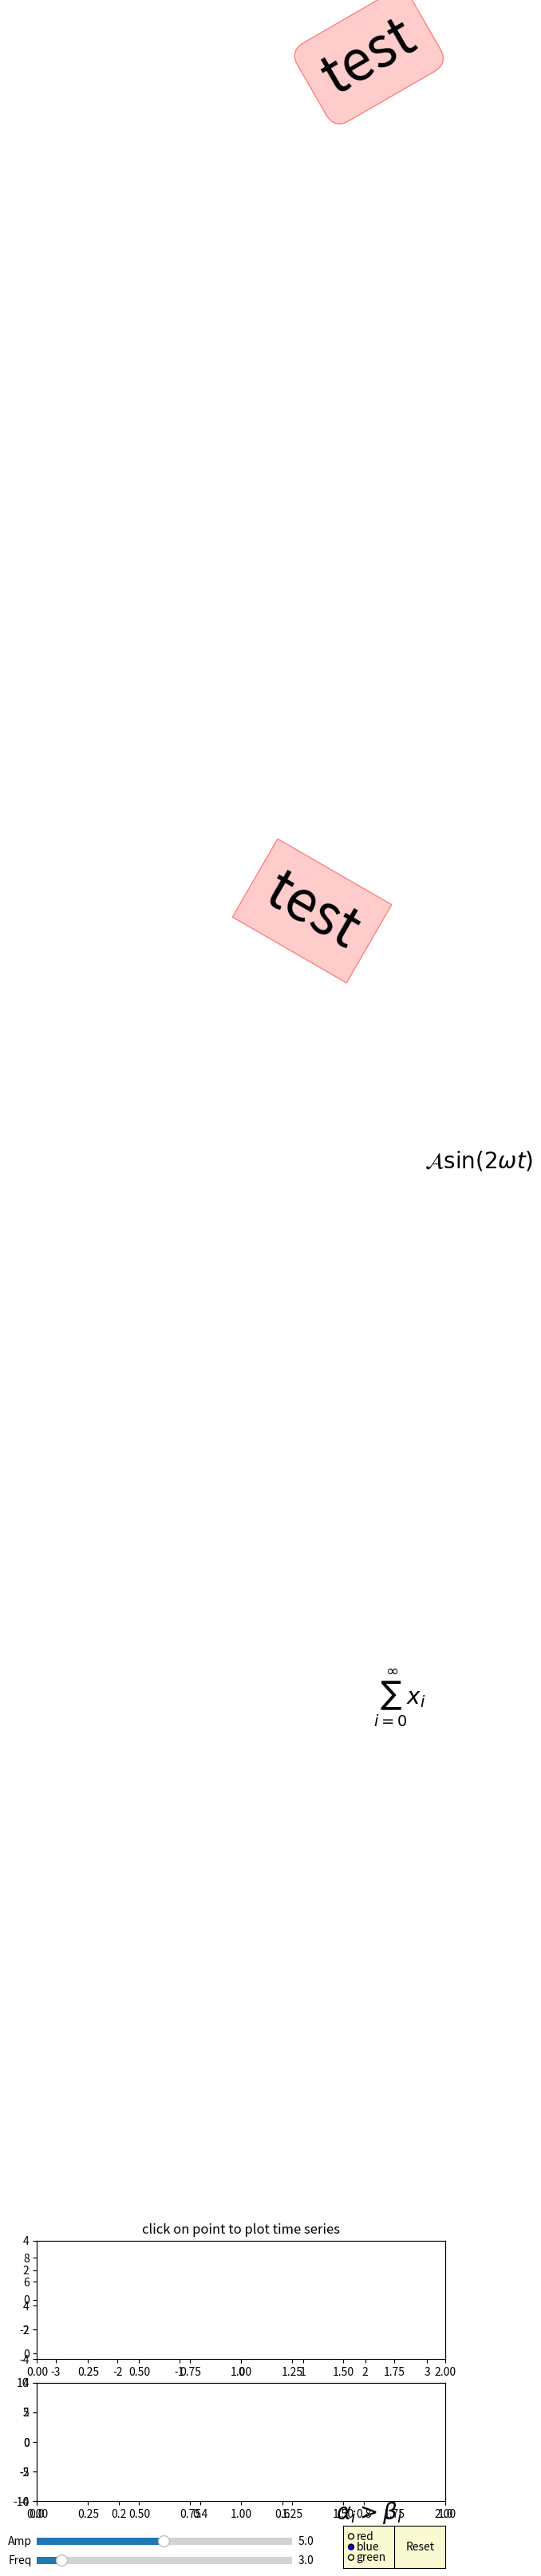

Write the Python code that produced this figure.
import numpy as np
from datetime import datetime
import matplotlib.pyplot as plt
import sys
from matplotlib.widgets import Slider, Button, RadioButtons
from matplotlib.widgets import MultiCursor
'''
Python学习-使用matplotlib画动态多图
https://www.cnblogs.com/blfshiye/p/5115410.html

Zoom Window
https://matplotlib.org/gallery/event_handling/zoom_window.html#
sphx-glr-gallery-event-handling-zoom-window-py

定义matplot用户交互界面的配置例子，含选项、按钮、slider以及对应的事件处理
键盘事件处理函数
鼠标移动位置
各部件的位置、大小均可配置
鼠标选址图像位置例子
https://matplotlib.org/gallery/event_handling/pick_event_demo2.html#
sphx-glr-gallery-event-handling-pick-event-demo2-py

矩阵区域选择
https://matplotlib.org/gallery/widgets/rectangle_selector.html#
sphx-glr-gallery-widgets-rectangle-selector-py
'''
fig, (ax,ax1) = plt.subplots(2)
left_space=0.10
widgets_start=0.025
widgets_hight=0.04
widgets_space=0.03
slider_width=0.5
reset_x=0.8
reset_width=0.1
plt.subplots_adjust(left=left_space, bottom=widgets_hight*5)
t = np.arange(0.0, 1.0, 0.001)
a0 = 5
f0 = 3
delta_f = 5.0
s = a0*np.sin(2*np.pi*f0*t)
l, = plt.plot(t, s, lw=2, color='red')
plt.axis([0, 1, -10, 10])

X = np.random.rand(100, 1000)
xs = np.mean(X, axis=1)
ys = np.std(X, axis=1)

#部件显示位置及颜色
axcolor = 'lightgoldenrodyellow'
reset_ax = plt.axes([reset_x,         widgets_start,  reset_width, widgets_hight*2+widgets_space])
freq_ax  = plt.axes([left_space,   widgets_start,  slider_width,   widgets_hight], facecolor=axcolor)
amp_ax   = plt.axes([left_space,   widgets_start*3,  slider_width,   widgets_hight], facecolor=axcolor)
radio_ax     = plt.axes([reset_x-reset_width,   widgets_start,  reset_width,  widgets_hight*2+widgets_space], facecolor=axcolor)

#部件定义
sfreq = Slider(freq_ax, 'Freq', 0.1, 30.0, valinit=f0)
samp = Slider(amp_ax, 'Amp', 0.1, 10.0, valinit=a0)
radio = RadioButtons(radio_ax, ('red', 'blue', 'green'), active=1)
button = Button(reset_ax, 'Reset', color=axcolor, hovercolor='0.975')

#定期更新图像例子
count=0
x = np.linspace(-3, 3)
#ax.plot(x, x ** 2)

ax.set_title('click on point to plot time series')
line, = ax.plot(x, x ** 2, 'o', picker=5)  # 5 points tolerance








#滑块参数变化事件处理函数
def update(val):
    amp = samp.val
    freq = sfreq.val
    l.set_ydata(amp*np.sin(2*np.pi*freq*t))
    fig.canvas.draw_idle()

sfreq.on_changed(update)
samp.on_changed(update)

#按钮clicked事件处理函数
def reset(event):
    sfreq.reset()
    samp.reset()
button.on_clicked(reset)

#Radio选项变化事件处理函数
def colorfunc(label):
    l.set_color(label)
    fig.canvas.draw_idle()
radio.on_clicked(colorfunc)

def press(event):
    print('press', event.key)
    sys.stdout.flush()
    if event.key == 'x':
        #其他处理函数
        fig.canvas.draw()

fig.canvas.mpl_connect('key_press_event', press)



def onpick(event):

    if event.artist != line:
        return True

    N = len(event.ind)
    if not N:
        return True

    figi, axs = plt.subplots(N, squeeze=False)
    for ax, dataind in zip(axs.flat, event.ind):
        ax.plot(X[dataind])
        ax.text(.05, .9, 'mu=%1.3f\nsigma=%1.3f' % (xs[dataind], ys[dataind]),
                transform=ax.transAxes, va='top')
        ax.set_ylim(-0.5, 1.5)
    figi.show()
    return True

fig.canvas.mpl_connect('pick_event', onpick)

#花式文本框:
plt.text(0, 6.5, "test", size=50, rotation=30.,ha="center", va="center",bbox=dict(boxstyle="round",ec=(1., 0.5, 0.5),fc=(1., 0.8, 0.8),))
plt.text(0, 4.4, "test", size=50, rotation=-30.,ha="right", va="top",bbox=dict(boxstyle="square",ec=(1., 0.5, 0.5),fc=(1., 0.8, 0.8),))
plt.draw()

#数学公式:
plt.title(r'$\alpha_i > \beta_i$', fontsize=20)
plt.text(0.01, 2.2, r'$\sum_{i=0}^\infty x_i$', fontsize=20)
plt.text(0.12, 3.6, r'$\mathcal{A}\mathrm{sin}(2 \omega t)$', fontsize=20)

#multi = MultiCursor(fig.canvas, (ax,ax1), color='r', lw=1)

from matplotlib import pyplot as plt
from matplotlib import animation

# first set up the figure, the axis, and the plot element we want to animate
ax12 = fig.add_subplot(2, 1, 1, xlim=(0, 2), ylim=(-4, 4))
ax22 = fig.add_subplot(2, 1, 2, xlim=(0, 2), ylim=(-4, 4))
line, = ax12.plot([], [], lw=2)
line2, = ax22.plot([], [], lw=2)




def update_title(axes):
    global  count

    count+=1
    #ax.plot(x,count *np.sin(count*x*x))
    #
    #ax.figure.canvas.draw()
    ax1.clear()
    ax1.set_title(datetime.now())
    s = a0 * np.sin(count * np.pi * f0 * t)
    ax1.plot(t, s, lw=2, color='red')
    ax1.figure.canvas.draw()
# Create a new timer object. Set the interval to 100 milliseconds
# (1000 is default) and tell the timer what function should be called.
timer = fig.canvas.new_timer(interval=100)
timer.add_callback(update_title, ax)
timer.start()

plt.show()